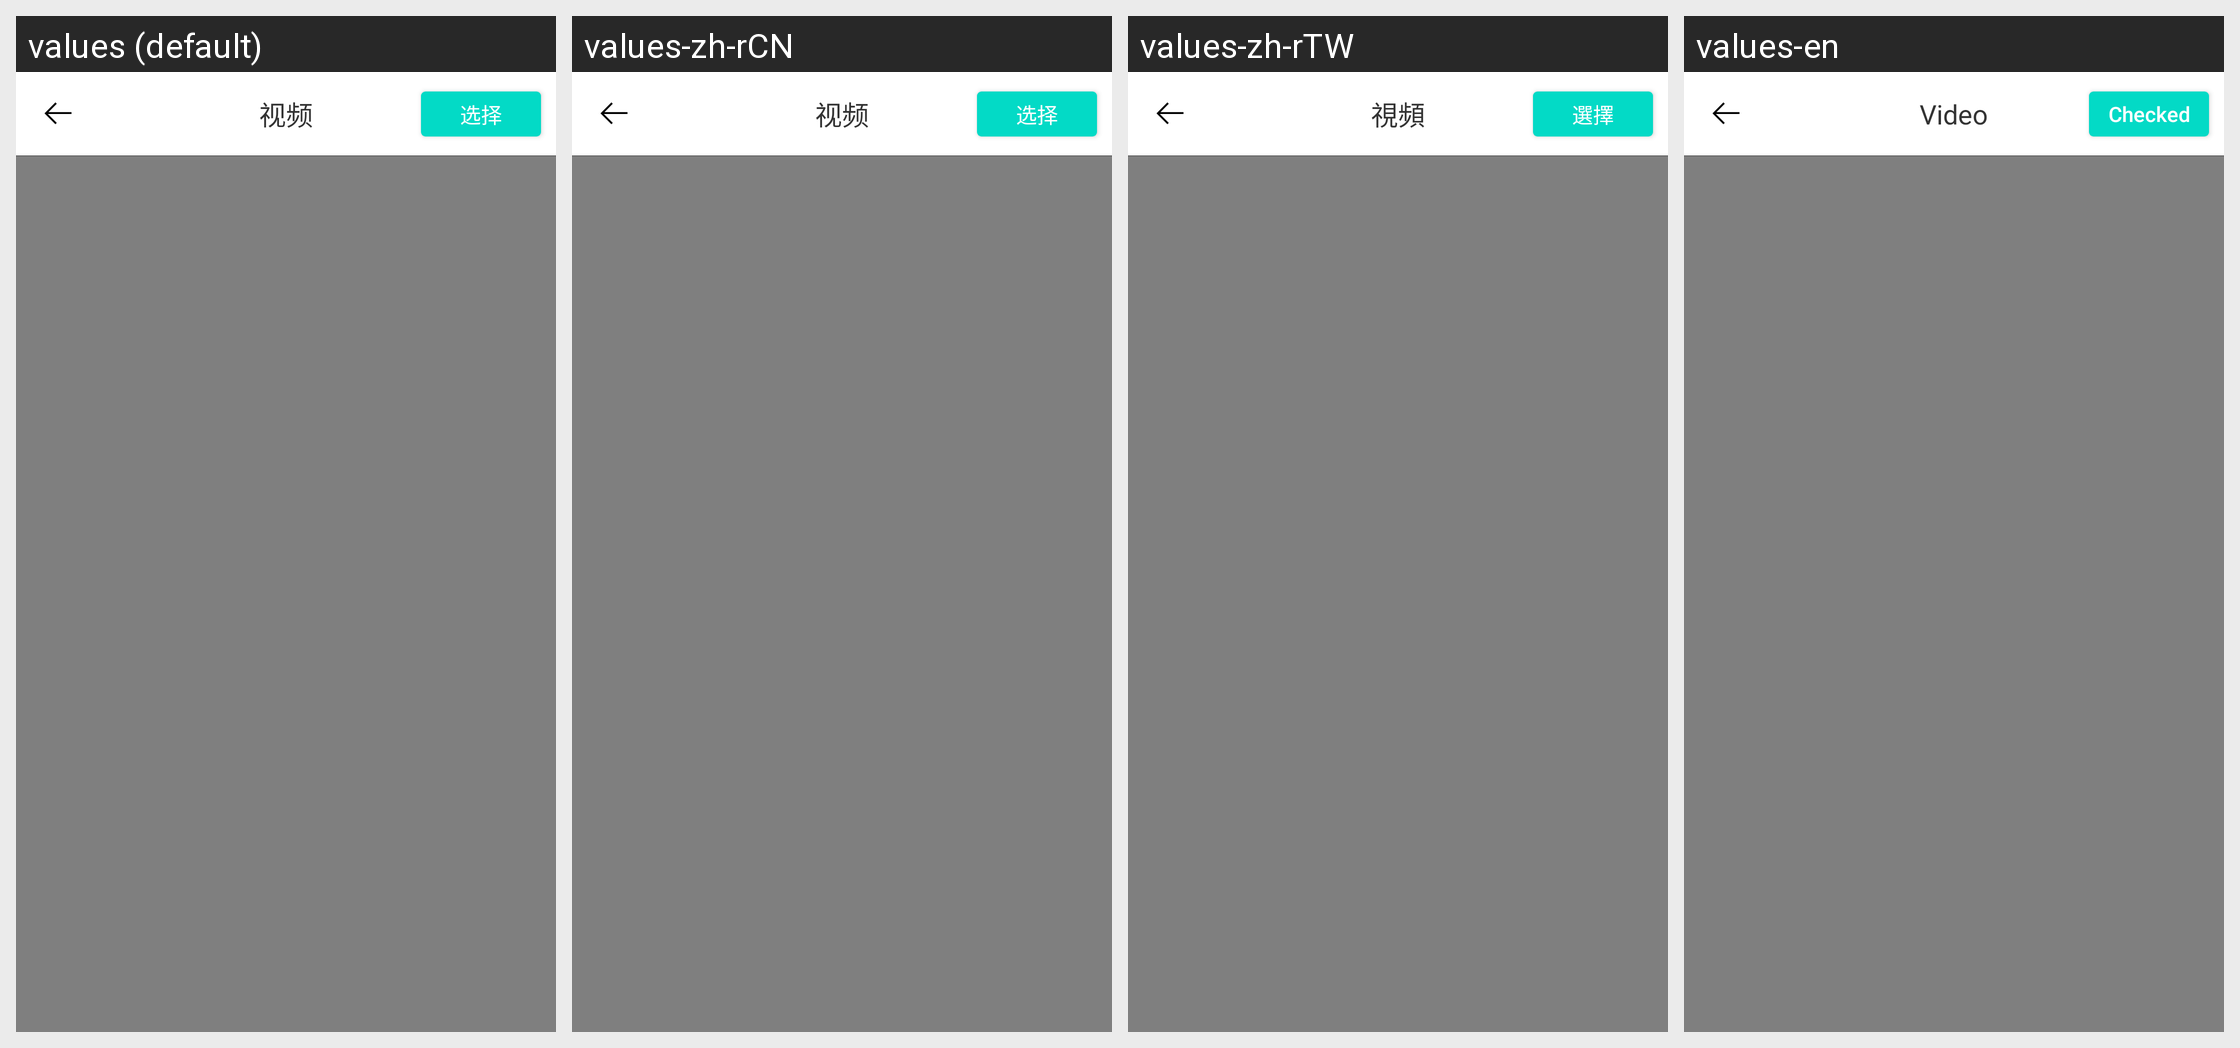

Locale-by-locale string values for the Android screen shown in this grid:
Android screen res/layout/gallery_activity_video_player.xml rendered under 4 locales, left to right: values (default), values-zh-rCN, values-zh-rTW, values-en. Device: Nexus 5 (rendered at 1080×1920; each locale shown at half size, 540×960, under a caption strip naming it); theme Theme.MaterialComponents.DayNight.NoActionBar.
Strings drawn on this screen, with the default value and each locale's value (text and hints the layout hard-codes, and strings that could not be matched under every locale, appear in the picture but are not listed):

gallery_video
  values: 视频
  values-zh-rCN: 视频
  values-zh-rTW: 視頻
  values-en: Video

gallery_checked
  values: 选择
  values-zh-rCN: 选择
  values-zh-rTW: 選擇
  values-en: Checked
